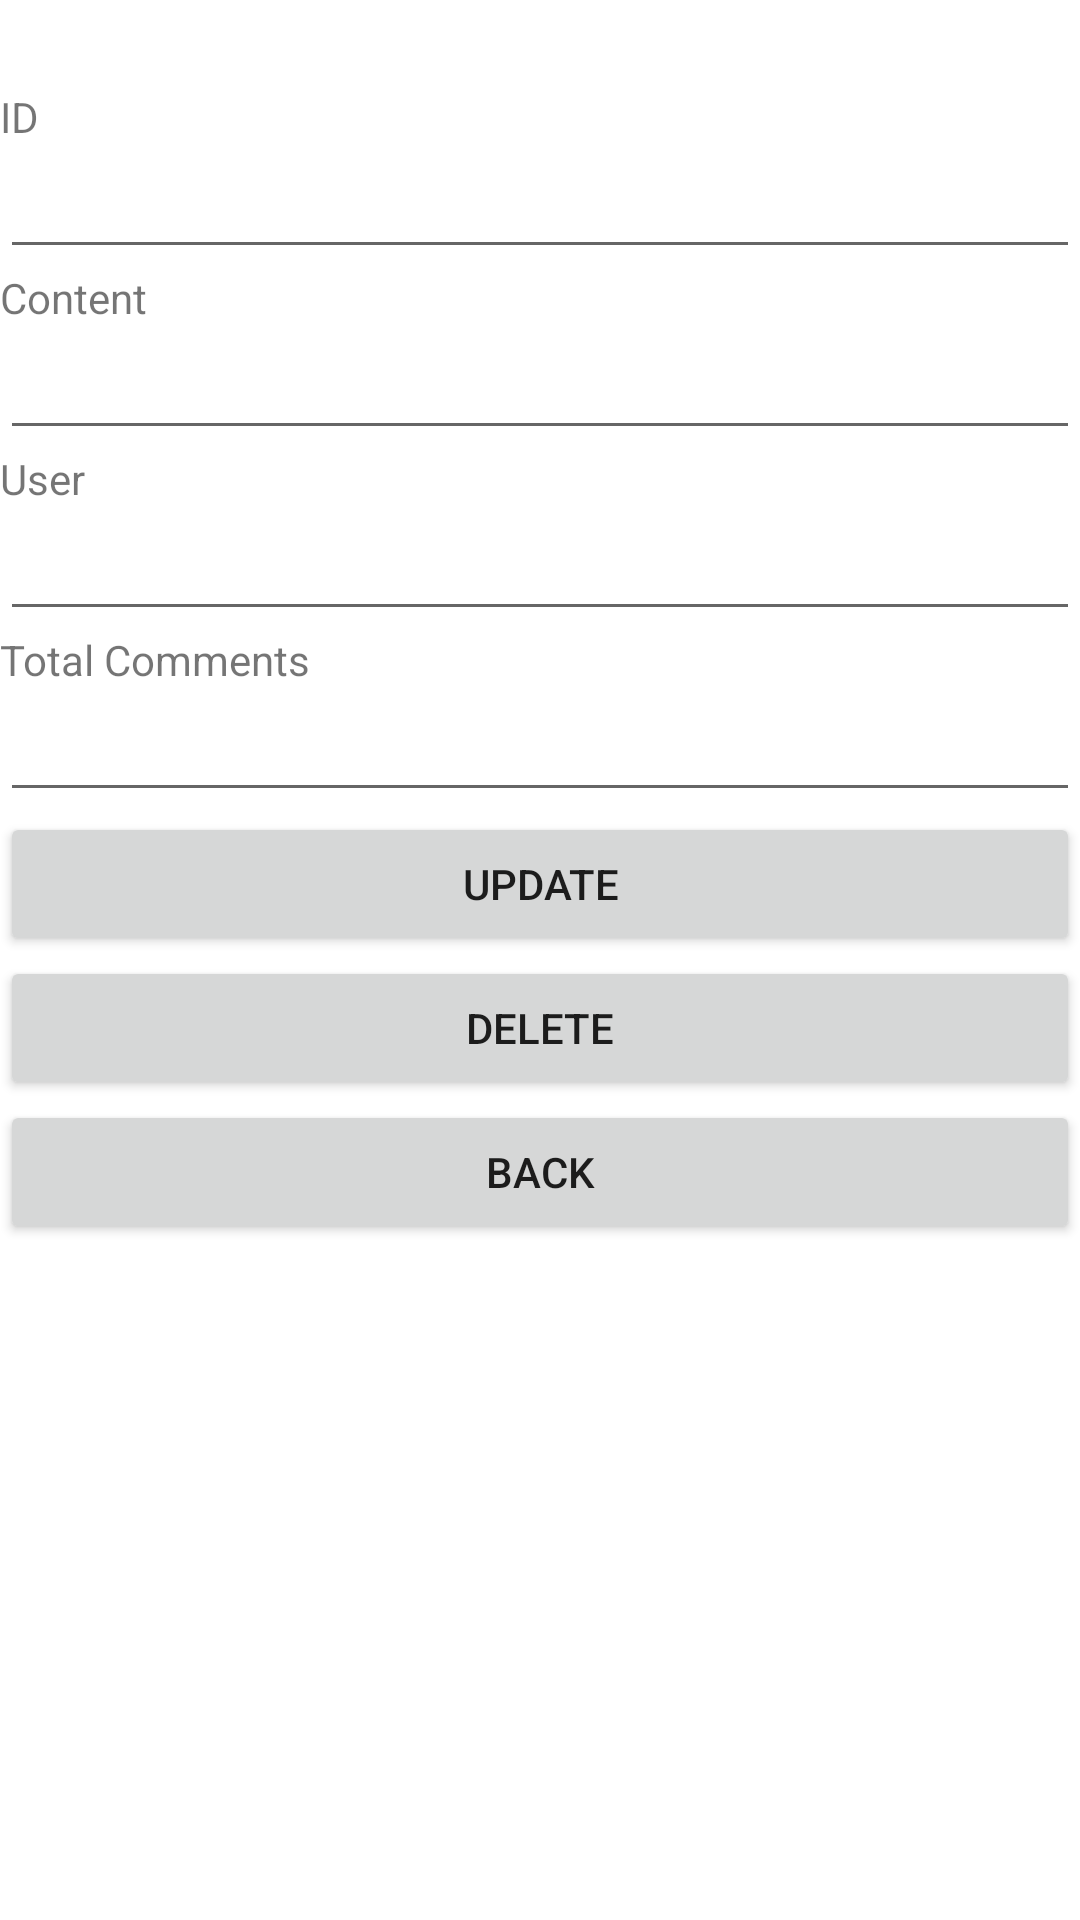

This screen was rendered from an Android layout file. Write that file and the resources it references.
<!-- AndroidManifest.xml: application theme Theme.Twitter.NoActionBar -->
<!-- res/layout/activity_single_message.xml -->
<?xml version="1.0" encoding="utf-8"?>
<androidx.coordinatorlayout.widget.CoordinatorLayout xmlns:android="http://schemas.android.com/apk/res/android"
    xmlns:tools="http://schemas.android.com/tools"
    android:layout_width="match_parent"
    android:layout_height="wrap_content"
    tools:context=".SingleMessageActivity">
    

    <LinearLayout
        android:layout_width="match_parent"
        android:layout_height="match_parent"
        android:orientation="vertical">

        <TextView
            android:id="@+id/singleMessageHeadingTextview"
            android:layout_width="wrap_content"
            android:layout_height="wrap_content"
            android:textAppearance="?android:attr/textAppearanceLarge" />

        <ScrollView
            android:layout_width="match_parent"
            android:layout_height="wrap_content">

            <LinearLayout
                android:layout_width="match_parent"
                android:layout_height="wrap_content"
                android:orientation="vertical">

                <TextView
                    android:layout_width="wrap_content"
                    android:layout_height="wrap_content"
                    android:labelFor="@id/singleMessageIdEditText"
                    android:text="ID" />

                <EditText
                    android:id="@+id/singleMessageIdEditText"
                    android:layout_width="match_parent"
                    android:layout_height="wrap_content"
                    android:inputType="textCapWords" />

                <TextView
                    android:layout_width="wrap_content"
                    android:layout_height="wrap_content"
                    android:labelFor="@+id/singleMessageContentEditText"
                    android:text="Content" />

                <EditText
                    android:id="@+id/singleMessageContentEditText"
                    android:layout_width="match_parent"
                    android:layout_height="wrap_content"
                    android:inputType="textCapWords" />

                <TextView
                    android:layout_width="wrap_content"
                    android:layout_height="wrap_content"
                    android:labelFor="@id/singleMessageUserEditText"
                    android:text="User" />

                <EditText
                    android:id="@+id/singleMessageUserEditText"
                    android:layout_width="match_parent"
                    android:layout_height="wrap_content"
                    android:inputType="textCapWords" />

                <TextView
                    android:layout_width="wrap_content"
                    android:layout_height="wrap_content"
                    android:labelFor="@+id/singleBookTotalCommentEditText"
                    android:text="Total Comments" />

                <EditText
                    android:id="@+id/singleBookTotalCommentEditText"
                    android:layout_width="match_parent"
                    android:layout_height="wrap_content"
                    android:inputType="numberDecimal" />

                <Button
                    android:layout_width="match_parent"
                    android:layout_height="wrap_content"
                    android:onClick="updateButtonClicked"
                    android:text="Update" />

                <Button
                    android:layout_width="match_parent"
                    android:layout_height="wrap_content"
                    android:onClick="deleteBookButtonClicked"
                    android:text="Delete" />

                <Button
                    android:layout_width="match_parent"
                    android:layout_height="wrap_content"
                    android:onClick="backButtonClicked"
                    android:text="Back" />

                <TextView
                    android:id="@+id/singleMessageMessageTextView"
                    android:layout_width="wrap_content"
                    android:layout_height="wrap_content" />
            </LinearLayout>
        </ScrollView>
    </LinearLayout>
</androidx.coordinatorlayout.widget.CoordinatorLayout>
<!-- resources referenced by this layout -->
<resources>
  <style name="Theme.Twitter.NoActionBar">
          <item name="windowActionBar">false</item>
          <item name="windowNoTitle">true</item>
          <item name="android:actionMenuTextColor">@android:color/white</item>
          <item name="drawerArrowStyle">@style/DrawerArrowStyle</item>
      </style>
  <style name="DrawerArrowStyle" parent="@style/Widget.AppCompat.DrawerArrowToggle">
          <item name="spinBars">true</item>
          <item name="color">@android:color/white</item>
      </style>
</resources>
